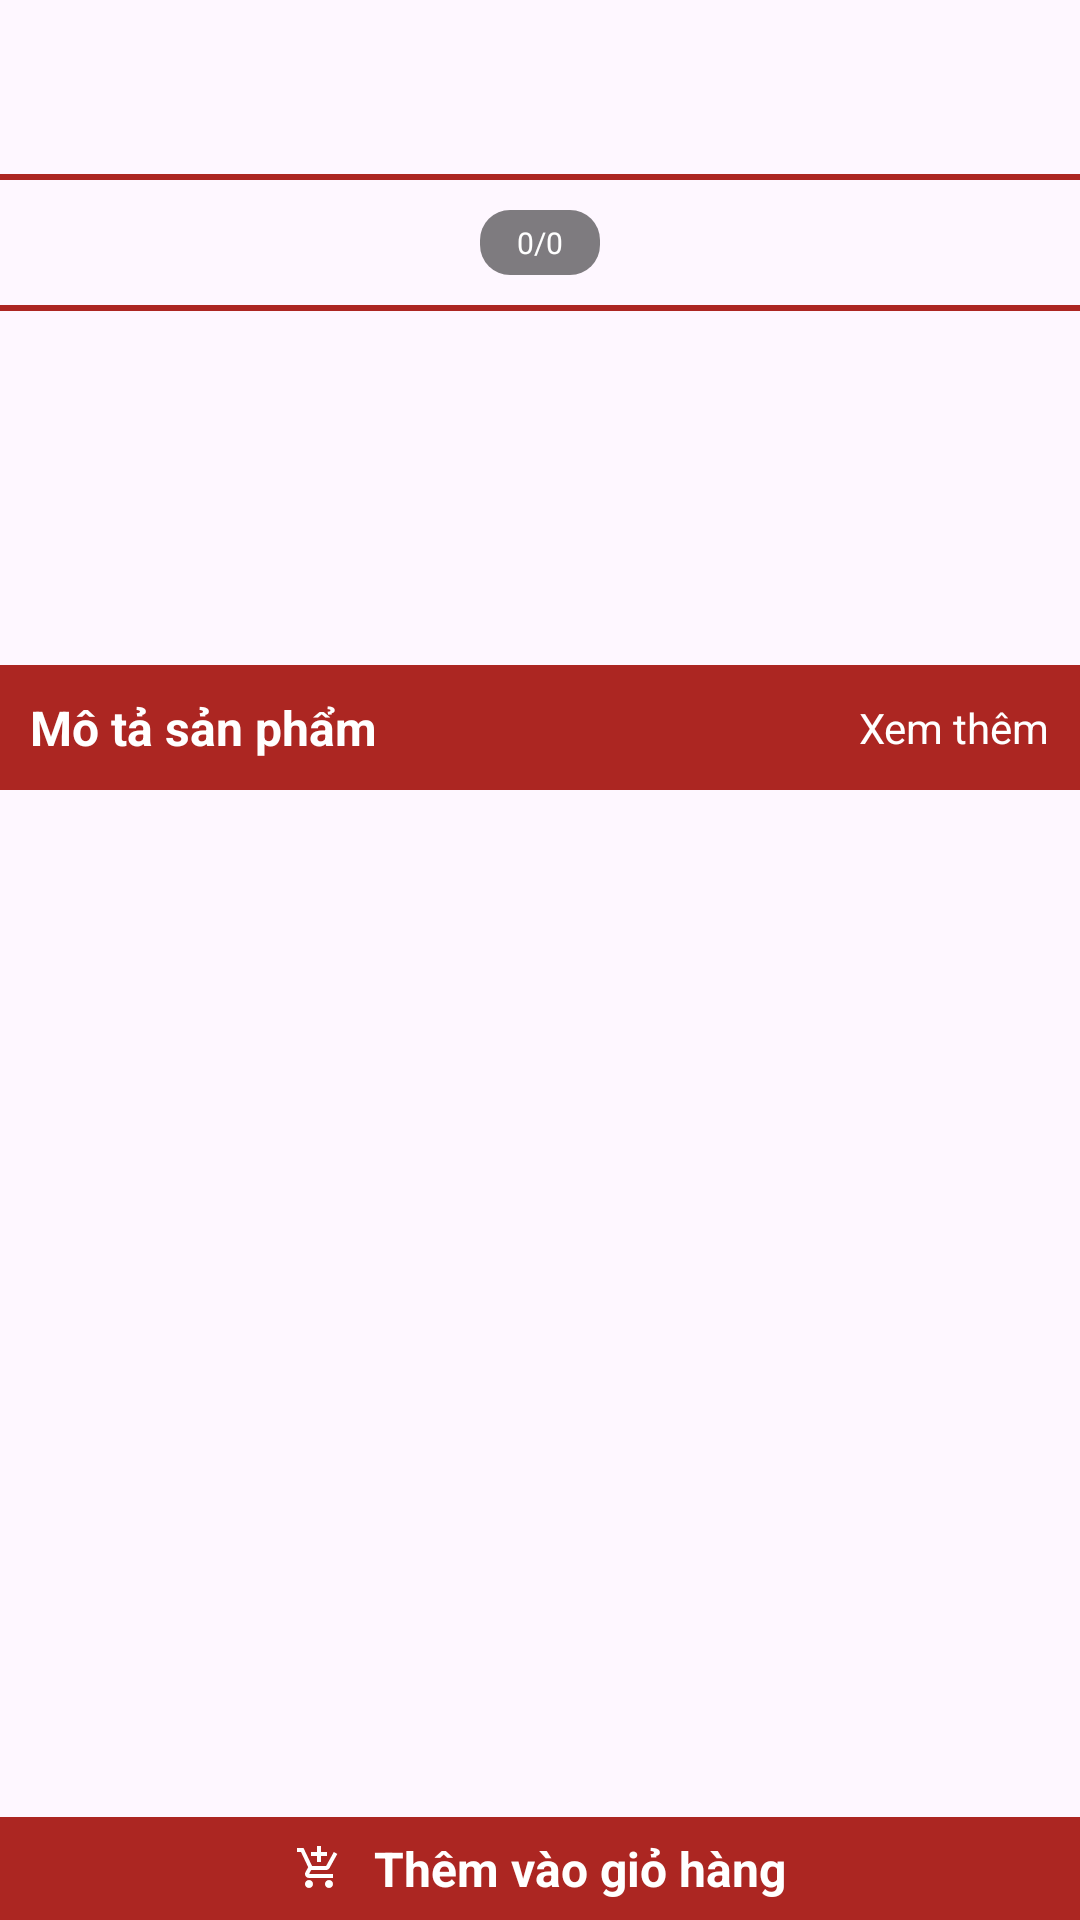

Produce the Android XML layout that renders to this screen, including the resource entries it uses.
<!-- AndroidManifest.xml: application theme Theme.WheneverApp -->
<!-- res/layout/activity_model.xml -->
<?xml version="1.0" encoding="utf-8"?>
<LinearLayout xmlns:android="http://schemas.android.com/apk/res/android"
  xmlns:app="http://schemas.android.com/apk/res-auto"
  xmlns:tools="http://schemas.android.com/tools"
  android:id="@+id/main"
  android:layout_width="match_parent"
  android:layout_height="match_parent"
  android:orientation="vertical"
  tools:context=".Activity.ModelActivity">

  <LinearLayout
    android:layout_width="match_parent"
    android:layout_height="wrap_content"
    android:paddingTop="40dp"
    android:paddingBottom="10dp">
    <ImageView
      android:id="@+id/btnBack"
      android:layout_width="wrap_content"
      android:layout_height="wrap_content"
      android:src="@drawable/ic_back"
      android:contentDescription="Back"
      android:background="?attr/selectableItemBackground"
      android:padding="4dp" />
  </LinearLayout>
  <View
    android:layout_width="match_parent"
    android:layout_height="2dp"
    android:background="@color/primary"/>
  <ScrollView
    android:layout_width="match_parent"
    android:layout_height="0dp"
    android:layout_weight="16">
    <LinearLayout
      android:layout_width="match_parent"
      android:layout_height="wrap_content"
      android:orientation="vertical">
      
      <androidx.viewpager2.widget.ViewPager2
        android:id="@+id/viewPager"
        android:layout_width="match_parent"
        android:layout_height="wrap_content" />
      <LinearLayout
        android:layout_width="40dp"
        android:layout_height="wrap_content"
        android:gravity="center"
        android:layout_gravity="center"
        android:padding="4dp"
        android:layout_marginVertical="10dp"
        android:background="@drawable/border_background">
        <TextView
          android:id="@+id/indexOfImage"
          android:layout_width="wrap_content"
          android:layout_height="wrap_content"
          android:text="0"
          android:textColor="@color/white"
          android:textSize="10sp"/>
        <TextView
          android:layout_width="wrap_content"
          android:layout_height="wrap_content"
          android:textSize="10sp"
          android:textColor="@color/white"
          android:text="/"/>
        <TextView
          android:id="@+id/lengthOfImageList"
          android:layout_width="wrap_content"
          android:layout_height="wrap_content"
          android:text="0"
          android:textColor="@color/white"
          android:textSize="10sp"/>
      </LinearLayout>
      <View
        android:layout_width="match_parent"
        android:layout_height="2dp"
        android:background="@color/primary"/>
      
      <TextView
        android:id="@+id/modelPrice"
        android:layout_width="match_parent"
        android:layout_height="wrap_content"
        android:textColor="@color/primary"
        android:padding="10dp"
        android:textSize="24sp"/>
      
      <TextView
        android:id="@+id/modelName"
        android:layout_width="match_parent"
        android:layout_height="wrap_content"
        android:padding="10dp"
        android:textSize="16sp"/>
      
      <LinearLayout
        android:layout_width="match_parent"
        android:layout_height="wrap_content"
        android:layout_marginTop="24dp"
        android:orientation="vertical">
        <LinearLayout
          android:layout_width="match_parent"
          android:layout_height="wrap_content"
          android:padding="10dp"
          android:background="@color/primary"
          android:gravity="center">
          <TextView
            android:layout_width="wrap_content"
            android:layout_height="wrap_content"
            android:text="Mô tả sản phẩm"
            android:textColor="@color/white"
            android:textSize="16sp"
            android:textStyle="bold" />
          <View
            android:layout_width="0dp"
            android:layout_height="match_parent"
            android:layout_weight="1"/>
          <TextView
            android:id="@+id/btnToggleDescription"
            android:layout_width="wrap_content"
            android:layout_height="wrap_content"
            android:text="Xem thêm"
            android:textColor="@color/white"
            android:textSize="14sp"
            android:background="?attr/selectableItemBackground" />
        </LinearLayout>
        
        <TextView
          android:id="@+id/modelDescription"
          android:layout_width="match_parent"
          android:layout_height="wrap_content"
          android:layout_marginTop="8dp"
          android:padding="10dp"
          android:lineSpacingExtra="4dp"
          android:maxLines="4"
          android:ellipsize="end"
          android:textColor="@color/black"
          android:textSize="14sp" />
      </LinearLayout>
    </LinearLayout>
  </ScrollView>
  <LinearLayout
    android:id="@+id/btnAddToCartPopUp"
    android:layout_width="match_parent"
    android:layout_height="0dp"
    android:layout_weight="1"
    android:gravity="center"
    android:background="@drawable/button_rectangle"
    android:backgroundTint="@color/primary"
    >
    <ImageView
      android:layout_width="16dp"
      android:layout_height="16dp"
      android:src="@drawable/ic_add_shopping_cart"
      android:layout_marginRight="10dp"/>
    <TextView
      android:layout_width="wrap_content"
      android:layout_height="match_parent"
      android:gravity="center"
      android:textColor="@color/white"
      android:textStyle="bold"
      android:textSize="16sp"
      android:text="Thêm vào giỏ hàng"/>
  </LinearLayout>
</LinearLayout>
<!-- resources referenced by this layout -->
<resources>
  <color name="black">#FF000000</color>
  <color name="primary">#ac2622</color>
  <color name="white">#FFFFFFFF</color>
  <!-- drawable border_background (drawable) -->
  <?xml version="1.0" encoding="utf-8"?>
  <shape xmlns:android="http://schemas.android.com/apk/res/android"
    android:shape="rectangle">
    <solid android:color="#80000000" />
  
    
    <corners android:radius="10dp" />
  </shape>
  <!-- drawable button_rectangle (drawable) -->
  <?xml version="1.0" encoding="utf-8"?>
  <shape xmlns:android="http://schemas.android.com/apk/res/android"
    android:shape="rectangle">
    <solid android:color="#ffffff" />
    <stroke android:width="2dp" android:color="@color/black"/>
  </shape>
  <!-- drawable ic_add_shopping_cart (drawable) -->
  <vector xmlns:android="http://schemas.android.com/apk/res/android"
      android:width="24dp"
      android:height="24dp"
      android:viewportWidth="24"
      android:viewportHeight="24">
      <path
          android:fillColor="@color/white"
          android:pathData="M11,9h2L13,6h3L16,4h-3L13,1h-2v3L8,4v2h3v3zM7,18c-1.1,0 -2,0.9 -2,2s0.9,2 2,2 2,-0.9 2,-2 -0.9,-2 -2,-2zM17,18c-1.1,0 -2,0.9 -2,2s0.9,2 2,2 2,-0.9 2,-2 -0.9,-2 -2,-2zM7.17,14.75l0.03,-0.12 0.9,-1.63h7.45c0.75,0 1.41,-0.41 1.75,-1.03l3.86,-7.01L19.42,4h-0.01l-1.1,2 -2.76,5L8.53,11l-0.13,-0.27L6.16,6l-0.95,-2 -0.94,-2L1,2v2h2l3.6,7.59 -1.35,2.45c-0.16,0.28 -0.25,0.61 -0.25,0.96 0,1.1 0.9,2 2,2h12v-2L7.42,15c-0.13,0 -0.25,-0.11 -0.25,-0.25z"/>
  </vector>
  <style name="Theme.WheneverApp" parent="Base.Theme.WheneverApp" />
  <style name="Base.Theme.WheneverApp" parent="Theme.Material3.DayNight.NoActionBar">
      
      
    </style>
</resources>
